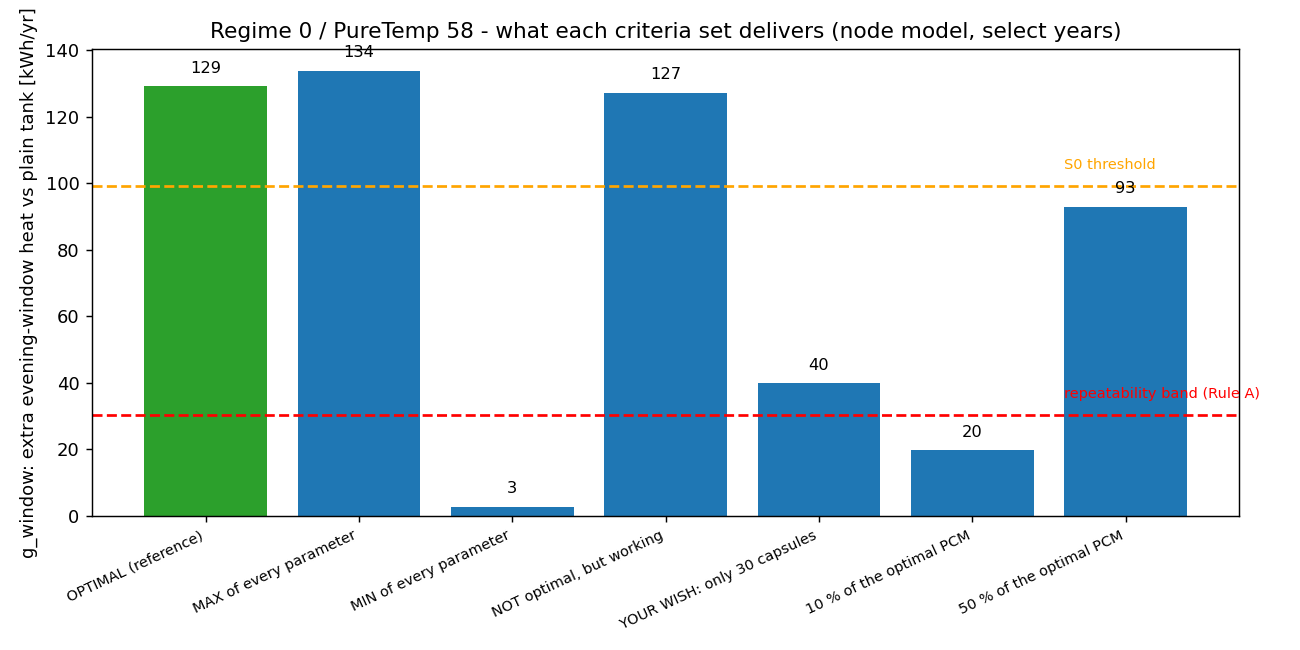

The table this chart was drawn from, first rows:
criteria, N, R_in_mm, fraction_pct, flow, arr, pcm_mass_kg, g_window, pct_of_optimal, g_annual, d_overheat, t_pcm_max, t_water_max, verdict
0. OPTIMAL (reference), 140, 40.0, 39.83, 0.03, staggered, 33.4, 129.3, 100.0, 135.8, 869.1, 62.29, 72.06, OPTIMAL (this is the selected design)
1. MAX of every parameter, 140, 40.0, 39.83, 0.05, staggered, 33.4, 133.8, 103.5, 142.7, 909.1, 62.35, 72.1, tied on g_window, eliminated at S1 (more…
2. MIN of every parameter, 380, 10.0, 2.005, 0.01, single-layer, 1.417, 2.749, 2.127, 2.758, 1620, 62.49, 72.16, eliminated at Rule A (gain inside the no…
3. NOT optimal, but working, 132, 39.99, 37.53, 0.03, staggered, 31.47, 127.3, 98.46, 133.7, 943, 62.3, 72.05, tied on g_window, eliminated at S1 (more…
4. YOUR WISH: only 30 capsules, 30, 40.0, 8.535, 0.03, staggered, 7.158, 39.84, 30.82, 42.29, 792.1, 62.32, 72.03, works and beats plain water, but elimina…
5. 10 % of the optimal PCM, 14, 40.0, 3.983, 0.03, staggered, 3.34, 19.65, 15.21, 20.87, 838.4, 62.34, 72.02, eliminated at Rule A (gain inside the no…
6. 50 % of the optimal PCM, 70, 40.0, 19.91, 0.03, staggered, 16.7, 92.9, 71.87, 97.52, 809.8, 62.29, 72.05, works and beats plain water, but elimina…
